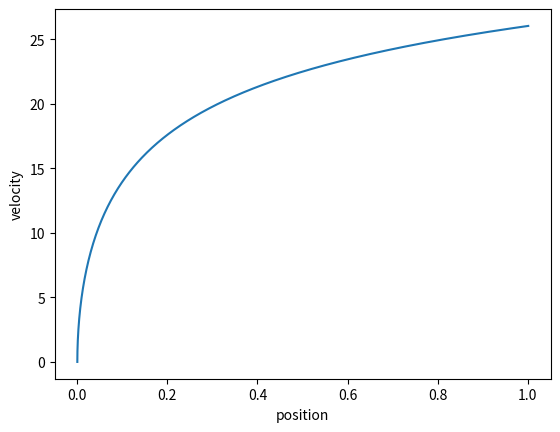

Source code (Python):
import math
import matplotlib.pyplot as plt

# Simulation constants
initial_pressure_psi = 90  # psi
initial_pressure = initial_pressure_psi * 6894.757  # pa
tube_radius = 0.0381  # m
tube_length = 1  # m
system_mass = 2  # kg
reservoir_length = 0.1  # m
tube_area = math.pi * tube_radius ** 2
initial_reservoir_volume = tube_area * reservoir_length
reservoir_moles_of_air = initial_pressure * initial_reservoir_volume / (8.31446261815324 * 273.15)

# Simulation variables
dt = 0.0001
time = [0]
force = [initial_pressure * tube_area]
acceleration = [force[-1]/system_mass]
velocity = [0]
position = [0]
pressure = [initial_pressure]
volume = [initial_reservoir_volume]

# Simulation loop
while position[-1] < tube_length:
    # t = t0 + dt
    time.append(time[-1] + dt)

    # V = pi * r^2 * l
    volume.append(tube_area * reservoir_length + tube_area * position[-1])

    # PV = nRT
    pressure.append(reservoir_moles_of_air * 8.31446261815324 * 273.15 / volume[-1])

    # F = P * A
    force.append(pressure[-1] * tube_area)

    # a = F / m
    acceleration.append(force[-1] / system_mass)

    # v = a * dt + v0
    velocity.append(acceleration[-1] * dt + velocity[-1])

    # x = v * dt + x0
    position.append(velocity[-1] * dt + position[-1])


print(f'Final Iteration\na = {acceleration[-1]} m/s2\nv = {2.236936 * velocity[-1]} mph\np = {position[-1]} m')

plt.plot(position, velocity)
plt.ylabel('velocity')
plt.xlabel('position')

plt.show()
